6-way image classification set "Fruit-Image-Recognition" from GitHub (DAWEIJSW/Fruit-Image-Recognition); label vocabulary: ambarella large, ambarella small, carrot, grape, mangosteen, persimmon.

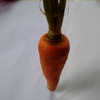
Label: carrot

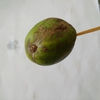
Label: ambarella small

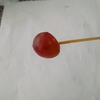
Label: grape

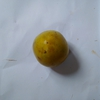
Label: persimmon

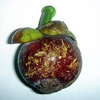
Label: mangosteen

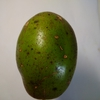
Label: ambarella large
